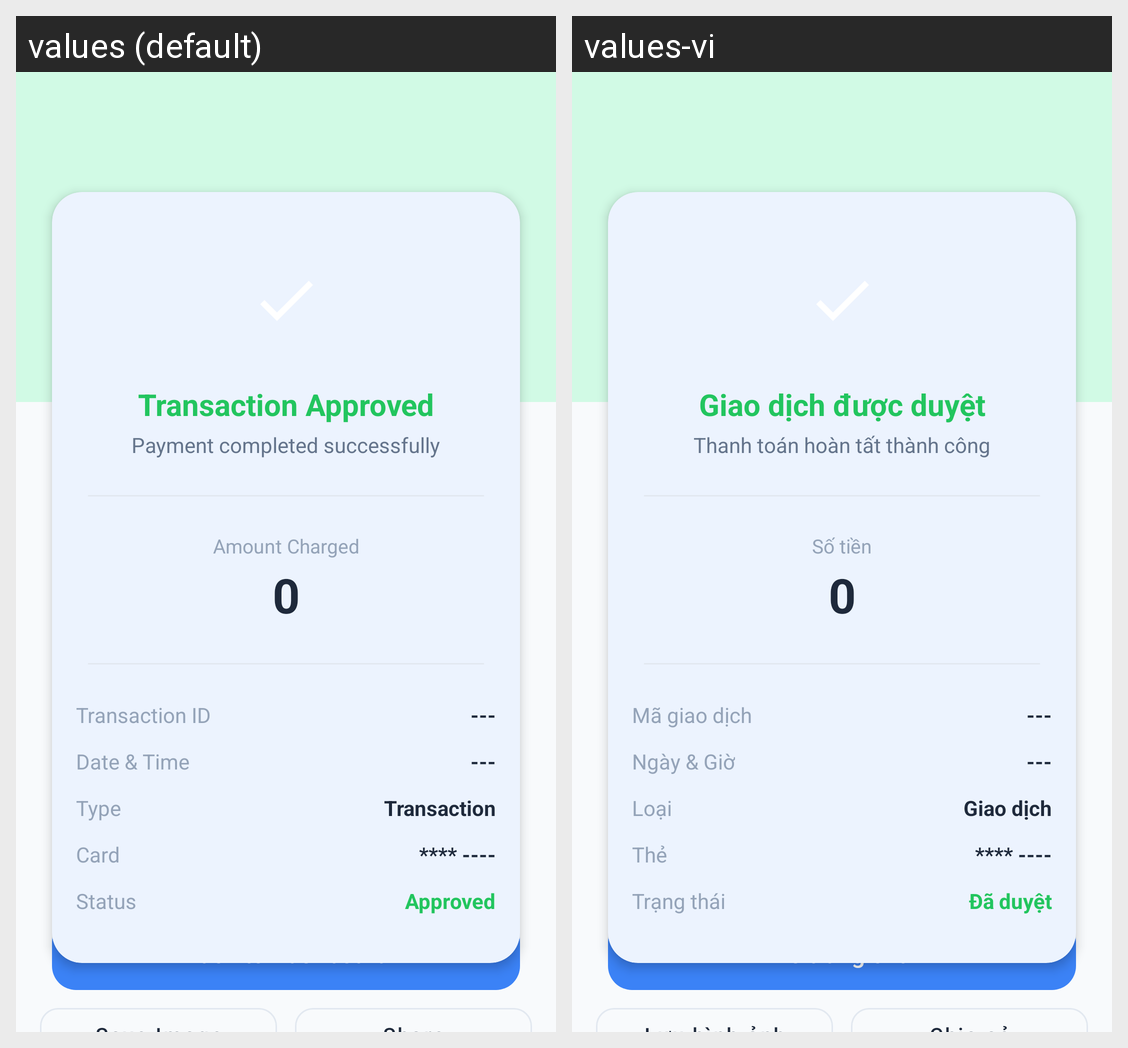

For this localized Android screen grid, give each drawn string resource with its value in every locale shown.
Android screen res/layout/activity_transaction_result.xml rendered under 2 locales, left to right: values (default), values-vi. Device: Nexus 5 (rendered at 1080×1920; each locale shown at half size, 540×960, under a caption strip naming it); theme Theme.MySoftPOS.
Strings drawn on this screen, with the default value and each locale's value (text and hints the layout hard-codes, and strings that could not be matched under every locale, appear in the picture but are not listed):

txn_approved
  values: Transaction Approved
  values-vi: Giao dịch được duyệt

txn_completed
  values: Payment completed successfully
  values-vi: Thanh toán hoàn tất thành công

txn_amount_label
  values: Amount Charged
  values-vi: Số tiền

common_zero
  values: 0
  values-vi: 0

txn_id_label
  values: Transaction ID
  values-vi: Mã giao dịch

txn_detail_placeholder_dash
  values: ---
  values-vi: ---

txn_date_label
  values: Date & Time
  values-vi: Ngày & Giờ

txn_type_label
  values: Type
  values-vi: Loại

txn_result_type_default
  values: Transaction
  values-vi: Giao dịch

txn_card_label
  values: Card
  values-vi: Thẻ

txn_result_masked_pan_placeholder
  values: **** ----
  values-vi: **** ----

txn_status_label
  values: Status
  values-vi: Trạng thái

txn_approved_status
  values: Approved
  values-vi: Đã duyệt

txn_back_dashboard
  values: Back to Dashboard
  values-vi: Về trang chủ
